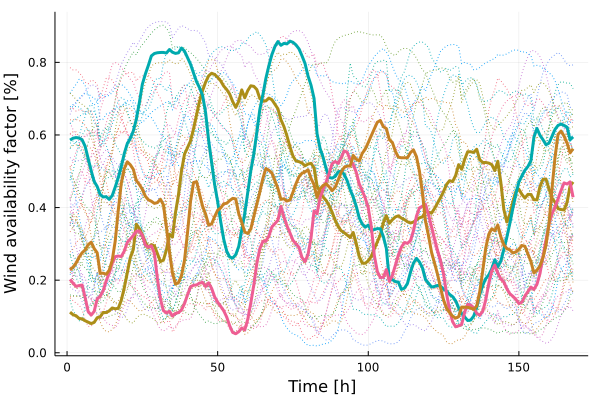

Data behind this chart, as committed beside it:
x1, x2, x3, x4
0.112, 0.5858, 0.2021, 0.2284
0.1047, 0.5911, 0.1915, 0.2361
0.1019, 0.5928, 0.1828, 0.2472
0.09463, 0.5915, 0.1852, 0.2632
0.09336, 0.5867, 0.1864, 0.2755
0.0882, 0.5688, 0.1521, 0.2832
0.08437, 0.5351, 0.1138, 0.2976
0.0805, 0.5018, 0.1038, 0.3045
0.08379, 0.4719, 0.1139, 0.2872
0.09644, 0.4581, 0.1483, 0.2755
0.09928, 0.436, 0.1561, 0.2187
0.1111, 0.4292, 0.1714, 0.2193
0.1107, 0.43, 0.1982, 0.2163
0.1154, 0.4226, 0.2199, 0.2272
0.1234, 0.4331, 0.2467, 0.2548
0.1211, 0.4566, 0.2647, 0.3081
0.1225, 0.4824, 0.2665, 0.3923
0.1447, 0.513, 0.2651, 0.4665
0.1789, 0.5488, 0.28, 0.5072
0.2203, 0.5761, 0.3043, 0.526
0.2623, 0.5906, 0.3134, 0.5179
0.2845, 0.6108, 0.3231, 0.5052
0.3541, 0.6434, 0.3345, 0.4744
0.342, 0.689, 0.3354, 0.4636
0.3252, 0.7396, 0.3234, 0.4501
0.3045, 0.7679, 0.2964, 0.4312
0.2897, 0.7918, 0.291, 0.4213
0.298, 0.8178, 0.2944, 0.4173
0.2945, 0.8244, 0.2739, 0.4115
0.2733, 0.8265, 0.2037, 0.4136
0.2511, 0.8272, 0.1481, 0.423
0.2555, 0.8273, 0.1162, 0.4076
0.2838, 0.8257, 0.1098, 0.3451
0.3265, 0.8354, 0.1144, 0.2778
0.3188, 0.8278, 0.1012, 0.22
0.386, 0.8247, 0.1086, 0.1889
0.4364, 0.8263, 0.1108, 0.1933
0.5012, 0.8394, 0.1181, 0.2125
0.5473, 0.8308, 0.1356, 0.2552
0.565, 0.8129, 0.1599, 0.3315
0.5837, 0.7946, 0.1816, 0.4177
0.617, 0.7704, 0.186, 0.469
0.6554, 0.7467, 0.1868, 0.4713
0.6933, 0.7299, 0.1922, 0.437
0.7226, 0.709, 0.1938, 0.4037
0.7456, 0.6613, 0.1825, 0.3817
0.7629, 0.5853, 0.1927, 0.3522
0.77, 0.5243, 0.1774, 0.3549
0.7667, 0.4633, 0.154, 0.3751
0.7585, 0.4165, 0.1395, 0.3926
0.749, 0.3618, 0.1278, 0.3989
0.7347, 0.3133, 0.116, 0.4102
0.7251, 0.2801, 0.09855, 0.4118
0.7124, 0.2637, 0.07407, 0.4194
0.6917, 0.2609, 0.05584, 0.4253
0.6759, 0.2702, 0.05247, 0.4238
0.6929, 0.293, 0.05799, 0.3833
0.7241, 0.3385, 0.06831, 0.3593
0.7023, 0.3839, 0.06272, 0.3325
0.7223, 0.4423, 0.09269, 0.3285
... 108 more rows
